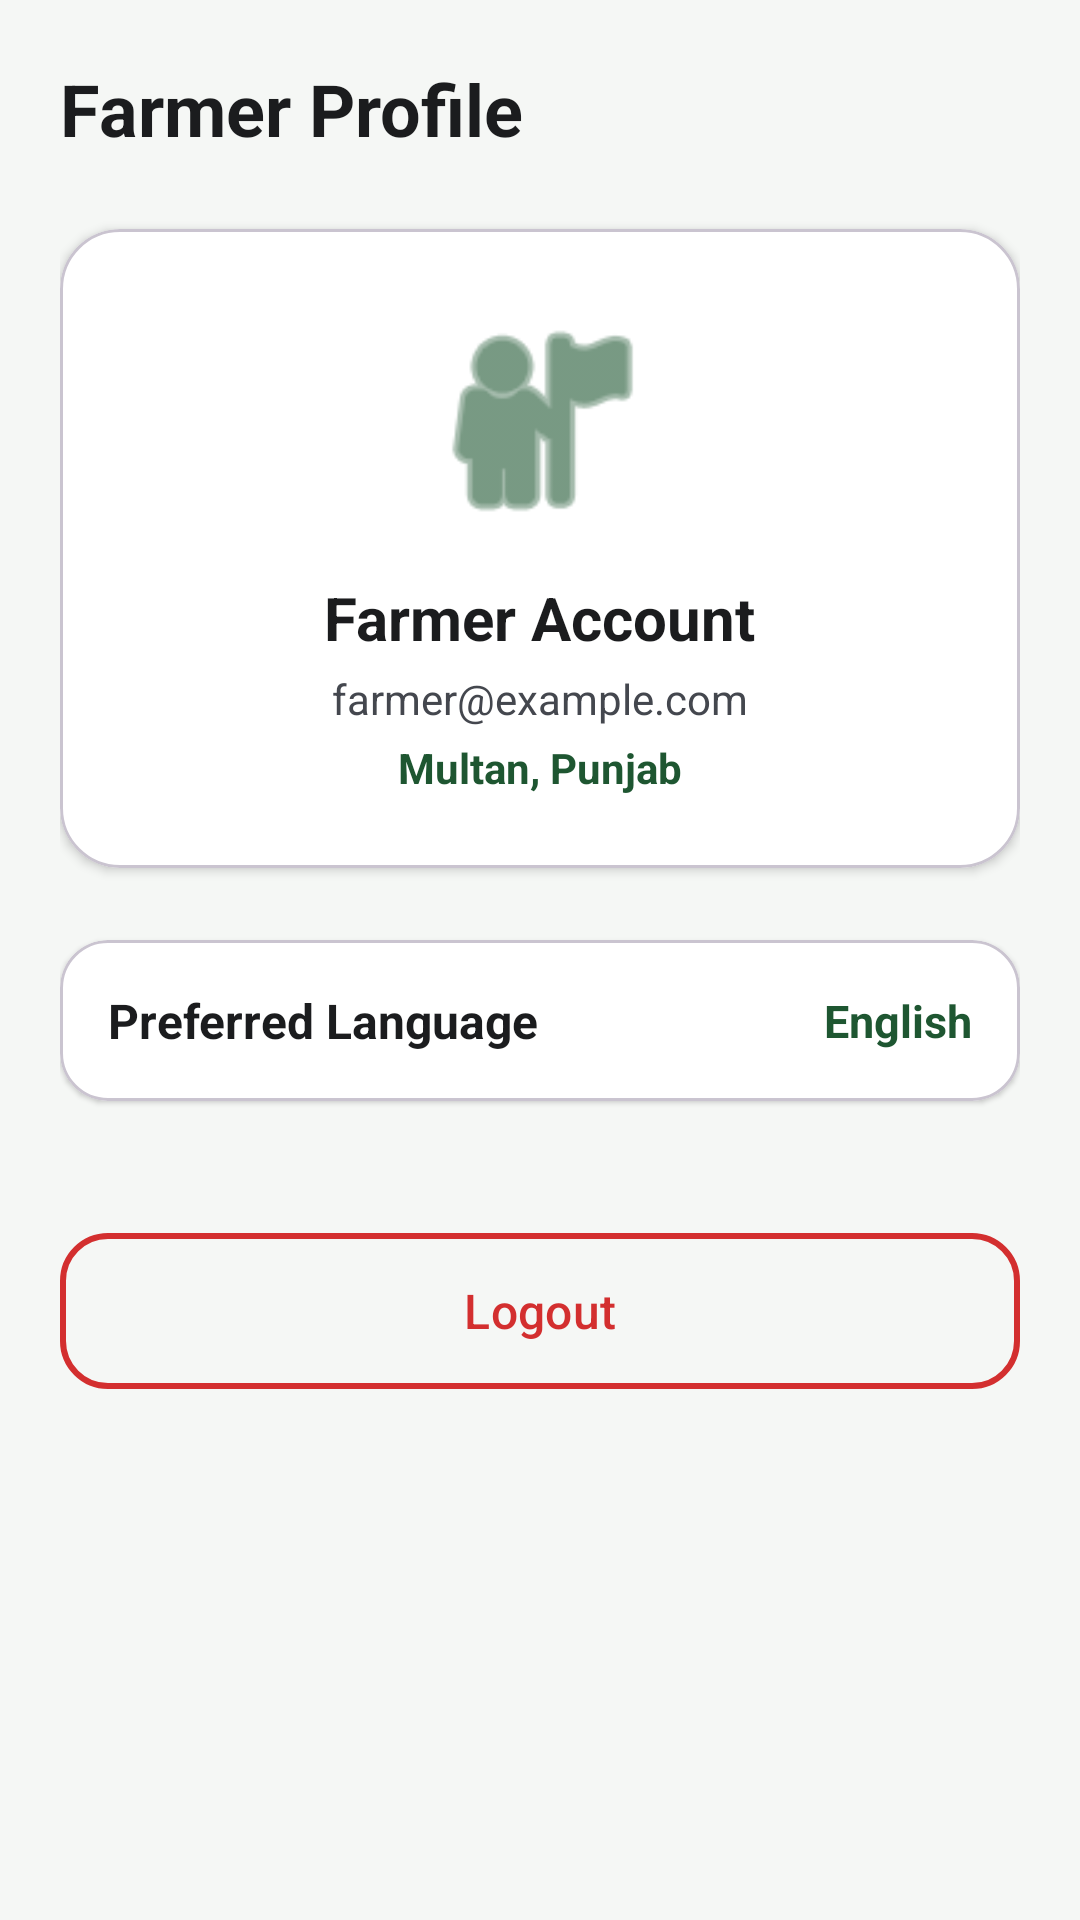

Here is an Android app screen rendered from its layout file. Give the layout XML and the strings, colors and styles it references.
<!-- AndroidManifest.xml: application theme Theme.PestDetectApp -->
<!-- res/layout/fragment_profile.xml -->
<?xml version="1.0" encoding="utf-8"?>
<LinearLayout xmlns:android="http://schemas.android.com/apk/res/android"
    xmlns:app="http://schemas.android.com/apk/res-auto"
    android:layout_width="match_parent"
    android:layout_height="match_parent"
    android:background="@color/background_light"
    android:orientation="vertical"
    android:padding="20dp">

    <TextView
        android:layout_width="wrap_content"
        android:layout_height="wrap_content"
        android:layout_marginBottom="24dp"
        android:text="@string/profile_title"
        android:textColor="@color/text_primary"
        android:textSize="24sp"
        android:textStyle="bold" />

    <com.google.android.material.card.MaterialCardView
        android:layout_width="match_parent"
        android:layout_height="wrap_content"
        android:layout_marginBottom="24dp"
        app:cardBackgroundColor="@color/surface_card"
        app:cardCornerRadius="20dp"
        app:cardElevation="2dp">

        <LinearLayout
            android:layout_width="match_parent"
            android:layout_height="wrap_content"
            android:gravity="center_horizontal"
            android:orientation="vertical"
            android:padding="24dp">

            <ImageView
                android:layout_width="80dp"
                android:layout_height="80dp"
                android:contentDescription="@null"
                android:src="@android:drawable/ic_menu_myplaces"
                app:tint="@color/green_primary" />

            <TextView
                android:id="@+id/tvProfileName"
                android:layout_width="wrap_content"
                android:layout_height="wrap_content"
                android:layout_marginTop="12dp"
                android:text="Farmer Account"
                android:textColor="@color/text_primary"
                android:textSize="20sp"
                android:textStyle="bold" />

            <TextView
                android:id="@+id/tvProfileContact"
                android:layout_width="wrap_content"
                android:layout_height="wrap_content"
                android:layout_marginTop="4dp"
                android:text="farmer@example.com"
                android:textColor="@color/text_secondary"
                android:textSize="14sp" />

            <TextView
                android:id="@+id/tvFarmLocation"
                android:layout_width="wrap_content"
                android:layout_height="wrap_content"
                android:layout_marginTop="4dp"
                android:text="Multan, Punjab"
                android:textColor="@color/green_primary"
                android:textSize="14sp"
                android:textStyle="bold" />

        </LinearLayout>
    </com.google.android.material.card.MaterialCardView>

    
    <com.google.android.material.card.MaterialCardView
        android:id="@+id/cardLanguageToggle"
        android:layout_width="match_parent"
        android:layout_height="wrap_content"
        android:layout_marginBottom="16dp"
        android:clickable="true"
        android:focusable="true"
        app:cardBackgroundColor="@color/surface_card"
        app:cardCornerRadius="16dp"
        app:cardElevation="1dp">

        <LinearLayout
            android:layout_width="match_parent"
            android:layout_height="wrap_content"
            android:gravity="center_vertical"
            android:orientation="horizontal"
            android:padding="16dp">

            <TextView
                android:layout_width="0dp"
                android:layout_height="wrap_content"
                android:layout_weight="1"
                android:text="@string/preferred_language"
                android:textColor="@color/text_primary"
                android:textSize="16sp"
                android:textStyle="bold" />

            <TextView
                android:id="@+id/tvCurrentLanguage"
                android:layout_width="wrap_content"
                android:layout_height="wrap_content"
                android:text="English"
                android:textColor="@color/green_primary"
                android:textSize="15sp"
                android:textStyle="bold" />
        </LinearLayout>
    </com.google.android.material.card.MaterialCardView>

    
    <com.google.android.material.button.MaterialButton
        android:id="@+id/btnLogout"
        style="@style/Widget.Material3.Button.OutlinedButton"
        android:layout_width="match_parent"
        android:layout_height="60dp"
        android:layout_marginTop="24dp"
        android:text="@string/logout"
        android:textColor="@color/harmful_red"
        android:textSize="16sp"
        app:cornerRadius="16dp"
        app:strokeColor="@color/harmful_red"
        app:strokeWidth="2dp" />

</LinearLayout>
<!-- resources referenced by this layout -->
<resources>
  <color name="background_light">#F5F7F5</color>
  <color name="green_primary">#1E5631</color>
  <color name="harmful_red">#D32F2F</color>
  <color name="surface_card">#FFFFFF</color>
  <color name="text_primary">#1B1C1E</color>
  <color name="text_secondary">#44474E</color>
  <string name="logout">Logout</string>
  <string name="preferred_language">Preferred Language</string>
  <string name="profile_title">Farmer Profile</string>
  <style name="Theme.PestDetectApp" parent="Theme.Material3.DayNight.NoActionBar">
          
          <item name="colorPrimary">@color/green_primary</item>
          <item name="colorPrimaryVariant">@color/green_primary_dark</item>
          <item name="colorOnPrimary">@color/white</item>
          
          <item name="colorSecondary">@color/green_accent</item>
          <item name="colorOnSecondary">@color/white</item>
          
          <item name="android:statusBarColor">@color/green_primary_dark</item>
          <item name="android:windowLightStatusBar">false</item>
          <item name="android:windowBackground">@color/background_light</item>
      </style>
  <color name="green_primary_dark">#143B21</color>
  <color name="white">#FFFFFF</color>
  <color name="green_accent">#4C9A2A</color>
</resources>
